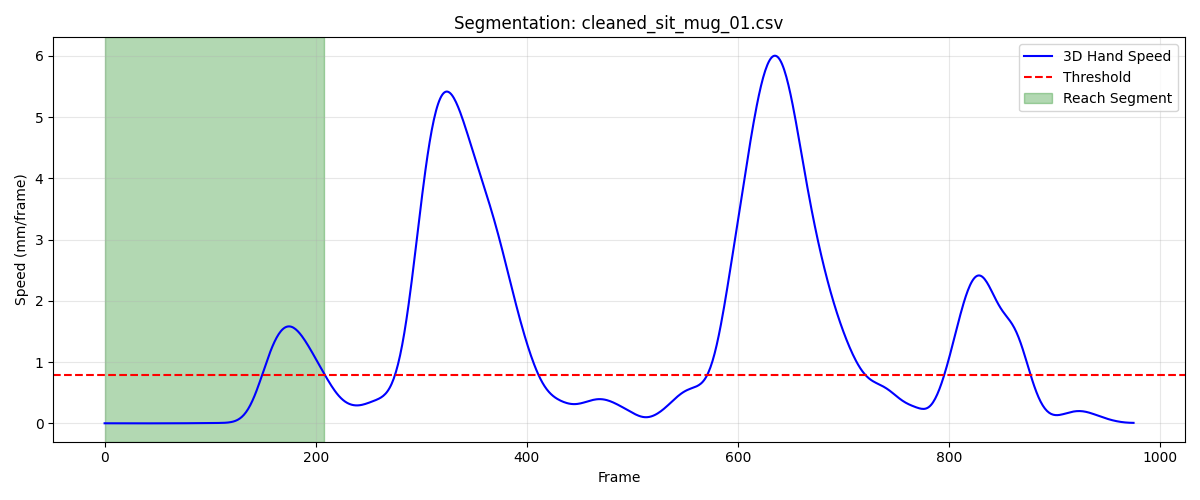

The table this chart was drawn from, first rows:
frame, sub_frame, shoulderr_x, shoulderr_y, shoulderr_z, humr1_x, humr1_y, humr1_z, humr2_x, humr2_y, humr2_z, humr3_x, humr3_y, humr3_z, humr4_x, humr4_y, humr4_z, humr5_x, humr5_y, humr5_z, humr6_x, humr6_y, humr6_z, humr7_x
1, 0, 240.2, -461.3, 301.5, 287, -378.9, 184.2, 299.8, -328, 134, 269, -411, 147.6, 255.5, -325.1, 203.1, 273, -375, 101.4, 269.2, -297, 155.7, 253.3
2, 0, 240.2, -461.3, 301.6, 287, -378.9, 184.2, 299.7, -328, 134, 269, -411, 147.7, 255.5, -325.1, 203.1, 273, -375, 101.4, 269.2, -297, 155.7, 253.3
3, 0, 240.2, -461.3, 301.6, 287, -378.9, 184.2, 299.7, -328, 134, 269.1, -411, 147.7, 255.5, -325.1, 203.1, 273, -375, 101.4, 269.1, -297, 155.7, 253.3
4, 0, 240.2, -461.3, 301.6, 287, -378.9, 184.2, 299.7, -328, 134, 269.1, -411, 147.7, 255.5, -325.1, 203.1, 273, -375, 101.4, 269.1, -296.9, 155.8, 253.3
5, 0, 240.2, -461.3, 301.6, 287, -378.9, 184.3, 299.7, -328, 134, 269.1, -411, 147.7, 255.5, -325.1, 203.1, 273, -375, 101.4, 269.1, -296.9, 155.8, 253.3
6, 0, 240.1, -461.3, 301.6, 287, -378.9, 184.3, 299.7, -328, 134, 269.1, -411, 147.7, 255.5, -325.1, 203.1, 273, -375, 101.4, 269.1, -296.9, 155.8, 253.3
7, 0, 240.1, -461.3, 301.6, 287, -378.9, 184.3, 299.7, -328, 134, 269.1, -411, 147.7, 255.5, -325.1, 203.1, 273, -375, 101.4, 269.1, -296.9, 155.8, 253.3
8, 0, 240.1, -461.3, 301.6, 287, -378.8, 184.3, 299.7, -328, 134, 269.1, -411, 147.7, 255.5, -325.1, 203.1, 273.0, -375, 101.4, 269.1, -296.9, 155.8, 253.3
9, 0, 240.1, -461.3, 301.6, 287, -378.8, 184.3, 299.7, -328, 134, 269.1, -411, 147.7, 255.5, -325.1, 203.1, 273, -375, 101.4, 269.1, -296.9, 155.8, 253.3
10, 0, 240.1, -461.3, 301.6, 287, -378.8, 184.3, 299.7, -328, 134, 269.1, -411, 147.8, 255.4, -325.1, 203.1, 273, -375, 101.4, 269.1, -296.9, 155.8, 253.3
11, 0, 240.1, -461.3, 301.6, 287, -378.8, 184.3, 299.7, -327.9, 134, 269.1, -411, 147.8, 255.4, -325.1, 203.1, 273, -375, 101.5, 269.1, -296.9, 155.8, 253.3
12, 0, 240.1, -461.3, 301.6, 287, -378.8, 184.3, 299.7, -327.9, 134, 269.1, -411, 147.8, 255.4, -325.1, 203.1, 273, -375, 101.5, 269.1, -296.9, 155.8, 253.3
13, 0, 240.1, -461.3, 301.6, 287, -378.8, 184.3, 299.7, -327.9, 134, 269.1, -411, 147.8, 255.4, -325.1, 203.1, 273.0, -375, 101.4, 269.1, -296.9, 155.8, 253.3
14, 0, 240.1, -461.3, 301.6, 287, -378.8, 184.3, 299.7, -327.9, 134, 269.1, -411, 147.8, 255.4, -325.1, 203.1, 273, -375, 101.4, 269.1, -296.9, 155.8, 253.3
15, 0, 240.1, -461.3, 301.6, 286.9, -378.8, 184.3, 299.7, -327.9, 134, 269.1, -411, 147.8, 255.4, -325.1, 203.1, 273, -375, 101.4, 269.1, -296.9, 155.8, 253.3
16, 0, 240, -461.3, 301.6, 286.9, -378.8, 184.3, 299.7, -327.9, 134, 269.1, -411, 147.8, 255.4, -325.1, 203.1, 273, -375, 101.4, 269.1, -296.9, 155.8, 253.3
17, 0, 240, -461.3, 301.6, 286.9, -378.8, 184.3, 299.7, -327.9, 134, 269.1, -411, 147.7, 255.4, -325.1, 203.1, 273, -375, 101.4, 269.1, -296.9, 155.8, 253.3
18, 0, 240, -461.3, 301.6, 286.9, -378.8, 184.3, 299.7, -327.9, 134, 269.1, -411, 147.7, 255.4, -325.1, 203.1, 273, -375, 101.4, 269.1, -296.9, 155.8, 253.3
19, 0, 240, -461.3, 301.6, 286.9, -378.8, 184.3, 299.7, -327.9, 134, 269.1, -411, 147.7, 255.4, -325.1, 203.1, 273, -375, 101.4, 269.1, -296.9, 155.8, 253.3
20, 0, 240, -461.3, 301.6, 286.9, -378.8, 184.3, 299.7, -327.9, 134, 269.1, -411, 147.7, 255.4, -325.1, 203.1, 273, -375, 101.4, 269.1, -296.9, 155.8, 253.3
21, 0, 240, -461.3, 301.6, 286.9, -378.8, 184.3, 299.7, -327.9, 134, 269.1, -411, 147.7, 255.4, -325.1, 203.1, 273, -375, 101.4, 269.1, -296.9, 155.8, 253.3
22, 0, 240, -461.3, 301.6, 286.9, -378.8, 184.3, 299.7, -327.9, 134, 269.1, -411, 147.7, 255.4, -325.1, 203.1, 273, -375, 101.4, 269, -296.9, 155.8, 253.3
23, 0, 240, -461.3, 301.6, 286.9, -378.8, 184.3, 299.7, -327.9, 134, 269.1, -411, 147.7, 255.4, -325.1, 203.1, 273, -375, 101.4, 269, -296.9, 155.8, 253.3
24, 0, 240, -461.3, 301.6, 286.9, -378.8, 184.3, 299.7, -327.9, 134, 269.1, -411, 147.7, 255.4, -325.1, 203.1, 273, -375, 101.4, 269, -296.9, 155.8, 253.3
25, 0, 240, -461.3, 301.6, 286.9, -378.8, 184.3, 299.6, -327.9, 134, 269.1, -411, 147.7, 255.4, -325.1, 203.1, 273, -375, 101.4, 269, -296.9, 155.8, 253.2
26, 0, 240, -461.3, 301.6, 286.9, -378.8, 184.3, 299.6, -327.9, 134, 269.1, -411, 147.7, 255.4, -325.1, 203.1, 272.9, -375, 101.4, 269, -296.9, 155.8, 253.2
27, 0, 240, -461.3, 301.6, 286.9, -378.8, 184.3, 299.6, -327.9, 134, 269, -411, 147.7, 255.4, -325.1, 203.1, 272.9, -375, 101.4, 269, -296.9, 155.8, 253.2
28, 0, 240, -461.3, 301.6, 286.9, -378.8, 184.3, 299.6, -327.9, 134, 269, -411, 147.7, 255.4, -325.1, 203.1, 272.9, -375, 101.4, 269, -296.9, 155.8, 253.2
29, 0, 240, -461.3, 301.6, 286.9, -378.8, 184.3, 299.6, -327.9, 134, 269, -411, 147.7, 255.4, -325.1, 203.1, 272.9, -375, 101.4, 269, -296.9, 155.8, 253.2
30, 0, 240, -461.3, 301.6, 286.9, -378.8, 184.3, 299.6, -327.9, 134, 269, -411, 147.7, 255.4, -325.1, 203.1, 272.9, -375, 101.4, 269, -296.9, 155.8, 253.2
31, 0, 240, -461.3, 301.6, 286.9, -378.8, 184.3, 299.6, -327.9, 134, 269, -411, 147.7, 255.4, -325.1, 203.1, 272.9, -375, 101.4, 269, -296.9, 155.8, 253.2
32, 0, 240, -461.3, 301.6, 286.9, -378.8, 184.2, 299.6, -327.9, 134, 269, -411, 147.7, 255.4, -325.1, 203.1, 272.9, -375, 101.4, 269, -296.9, 155.8, 253.2
33, 0, 240, -461.3, 301.6, 286.9, -378.8, 184.2, 299.7, -327.9, 134, 269, -411, 147.7, 255.4, -325.1, 203.1, 272.9, -375, 101.4, 269, -296.9, 155.8, 253.2
34, 0, 240, -461.3, 301.6, 286.9, -378.8, 184.2, 299.7, -327.9, 134, 269.1, -411, 147.7, 255.4, -325.1, 203.1, 273, -375, 101.4, 269, -296.9, 155.8, 253.2
35, 0, 240, -461.3, 301.6, 286.9, -378.8, 184.2, 299.7, -327.9, 134, 269.1, -411, 147.7, 255.4, -325.1, 203.1, 273, -375, 101.4, 269, -296.9, 155.8, 253.2
36, 0, 240, -461.3, 301.6, 286.9, -378.8, 184.2, 299.7, -327.9, 134, 269.1, -411, 147.7, 255.4, -325.1, 203.1, 273, -375, 101.4, 269, -296.9, 155.8, 253.2
37, 0, 240, -461.3, 301.6, 286.9, -378.8, 184.2, 299.7, -327.9, 134, 269.1, -411, 147.7, 255.4, -325.1, 203.1, 273, -375, 101.4, 269.1, -296.9, 155.8, 253.3
38, 0, 240.1, -461.3, 301.6, 286.9, -378.8, 184.2, 299.7, -327.9, 134, 269.1, -411, 147.7, 255.4, -325.1, 203.1, 273, -375, 101.4, 269.1, -296.9, 155.8, 253.3
39, 0, 240.1, -461.3, 301.6, 286.9, -378.8, 184.2, 299.7, -327.9, 134, 269.1, -411, 147.7, 255.4, -325.1, 203.1, 273, -375, 101.4, 269.1, -296.9, 155.8, 253.3
40, 0, 240.1, -461.3, 301.6, 286.9, -378.8, 184.2, 299.7, -327.9, 134, 269.1, -411, 147.7, 255.4, -325.1, 203.1, 273, -375, 101.4, 269.1, -296.9, 155.8, 253.3
41, 0, 240.1, -461.3, 301.6, 286.9, -378.8, 184.2, 299.7, -327.9, 134, 269.1, -411, 147.7, 255.4, -325.1, 203.1, 273, -375, 101.4, 269.1, -296.9, 155.8, 253.3
42, 0, 240.1, -461.3, 301.6, 287, -378.8, 184.2, 299.7, -327.9, 134, 269.1, -411, 147.7, 255.4, -325.1, 203.1, 273, -375, 101.4, 269.1, -296.9, 155.8, 253.3
43, 0, 240.1, -461.3, 301.6, 287, -378.8, 184.2, 299.7, -327.9, 134, 269.1, -411, 147.7, 255.4, -325.1, 203.1, 273, -375, 101.4, 269.1, -296.9, 155.8, 253.3
44, 0, 240.1, -461.3, 301.6, 287, -378.8, 184.2, 299.7, -327.9, 134, 269.1, -411, 147.7, 255.4, -325.1, 203.1, 273, -375, 101.4, 269.1, -296.9, 155.8, 253.3
45, 0, 240.1, -461.3, 301.6, 287, -378.8, 184.2, 299.7, -327.9, 134, 269.1, -411, 147.7, 255.5, -325.1, 203.1, 273, -375, 101.4, 269.1, -296.9, 155.8, 253.3
46, 0, 240.1, -461.3, 301.6, 287, -378.8, 184.2, 299.7, -327.9, 134, 269.1, -411, 147.7, 255.5, -325.1, 203.1, 273, -375, 101.4, 269.1, -296.9, 155.7, 253.3
47, 0, 240.1, -461.3, 301.6, 287, -378.8, 184.2, 299.7, -327.9, 134, 269.1, -411, 147.7, 255.5, -325.1, 203.1, 273, -375, 101.4, 269.1, -296.9, 155.7, 253.3
48, 0, 240.1, -461.3, 301.6, 287, -378.8, 184.2, 299.7, -327.9, 134, 269.1, -411, 147.7, 255.5, -325.1, 203.1, 273, -375, 101.4, 269.1, -296.9, 155.7, 253.3
49, 0, 240.1, -461.3, 301.6, 287, -378.8, 184.2, 299.7, -327.9, 134, 269.1, -411, 147.7, 255.5, -325.1, 203.1, 273, -375.1, 101.4, 269.1, -296.9, 155.7, 253.3
50, 0, 240.1, -461.3, 301.6, 287, -378.9, 184.2, 299.7, -327.9, 133.9, 269.1, -411, 147.7, 255.5, -325.1, 203.1, 273, -375.1, 101.4, 269.1, -296.9, 155.7, 253.3
51, 0, 240.1, -461.3, 301.6, 287, -378.9, 184.2, 299.7, -327.9, 133.9, 269.1, -411, 147.7, 255.5, -325.1, 203.1, 273, -375.1, 101.4, 269.1, -296.9, 155.7, 253.2
52, 0, 240.1, -461.3, 301.6, 287, -378.9, 184.2, 299.7, -328, 133.9, 269.1, -411, 147.7, 255.5, -325.2, 203.1, 273, -375.1, 101.4, 269.1, -296.9, 155.7, 253.2
53, 0, 240.1, -461.3, 301.6, 287, -378.9, 184.2, 299.7, -328, 133.9, 269.1, -411, 147.6, 255.5, -325.2, 203.1, 273, -375.1, 101.4, 269.1, -296.9, 155.7, 253.2
54, 0, 240.1, -461.3, 301.6, 287, -378.9, 184.2, 299.7, -328, 133.9, 269.1, -411, 147.6, 255.4, -325.2, 203.1, 273, -375.1, 101.3, 269.1, -296.9, 155.7, 253.2
55, 0, 240.1, -461.3, 301.6, 286.9, -378.9, 184.2, 299.7, -328, 133.9, 269.1, -411, 147.6, 255.4, -325.1, 203.1, 273, -375.1, 101.3, 269.1, -296.9, 155.7, 253.2
56, 0, 240.1, -461.3, 301.6, 286.9, -378.9, 184.2, 299.7, -328, 133.9, 269.1, -411, 147.6, 255.4, -325.1, 203, 273, -375.1, 101.3, 269.1, -296.9, 155.7, 253.2
57, 0, 240.1, -461.3, 301.6, 286.9, -378.9, 184.2, 299.7, -328, 133.9, 269.1, -411, 147.6, 255.4, -325.1, 203, 272.9, -375.1, 101.3, 269.1, -296.9, 155.7, 253.2
58, 0, 240.1, -461.3, 301.6, 286.9, -378.9, 184.2, 299.7, -328, 133.9, 269, -411, 147.6, 255.4, -325.1, 203, 272.9, -375.1, 101.3, 269.1, -296.9, 155.7, 253.2
59, 0, 240.1, -461.3, 301.6, 286.9, -378.9, 184.2, 299.7, -328, 133.9, 269, -411, 147.6, 255.4, -325.1, 203, 272.9, -375.1, 101.3, 269.1, -296.9, 155.7, 253.2
60, 0, 240, -461.3, 301.6, 286.9, -378.9, 184.2, 299.7, -327.9, 133.9, 269, -411, 147.6, 255.4, -325.1, 203, 272.9, -375.1, 101.3, 269.1, -296.9, 155.7, 253.2
... 149 more rows
